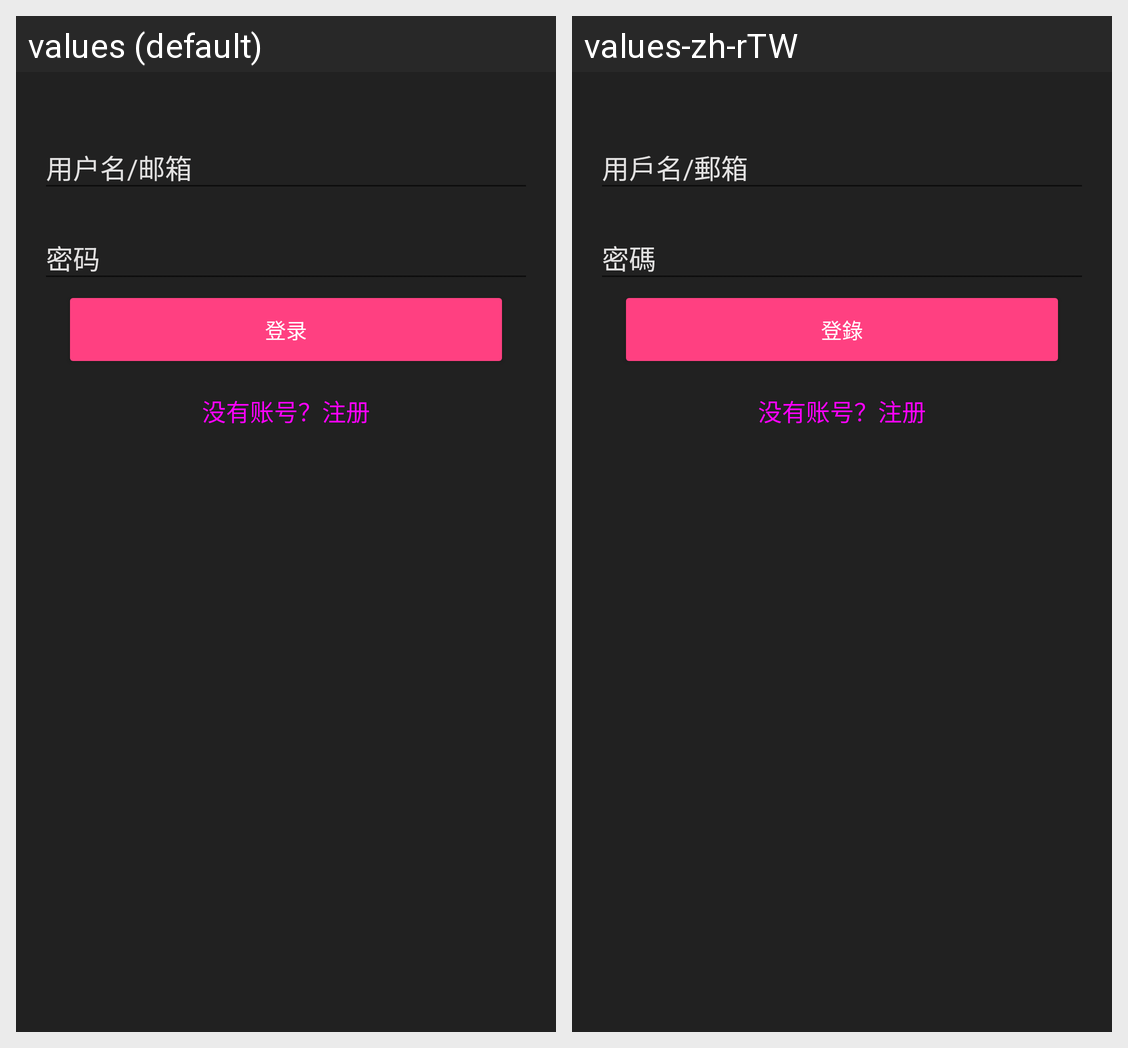

For this localized Android screen grid, give each drawn string resource with its value in every locale shown.
Android screen res/layout/activity_login.xml rendered under 2 locales, left to right: values (default), values-zh-rTW. Device: Nexus 5 (rendered at 1080×1920; each locale shown at half size, 540×960, under a caption strip naming it); theme AppTheme.
Strings drawn on this screen, with the default value and each locale's value (text and hints the layout hard-codes, and strings that could not be matched under every locale, appear in the picture but are not listed):

userAccount
  values: 用户名/邮箱
  values-zh-rTW: 用戶名/郵箱

password
  values: 密码
  values-zh-rTW: 密碼

login
  values: 登录
  values-zh-rTW: 登錄
